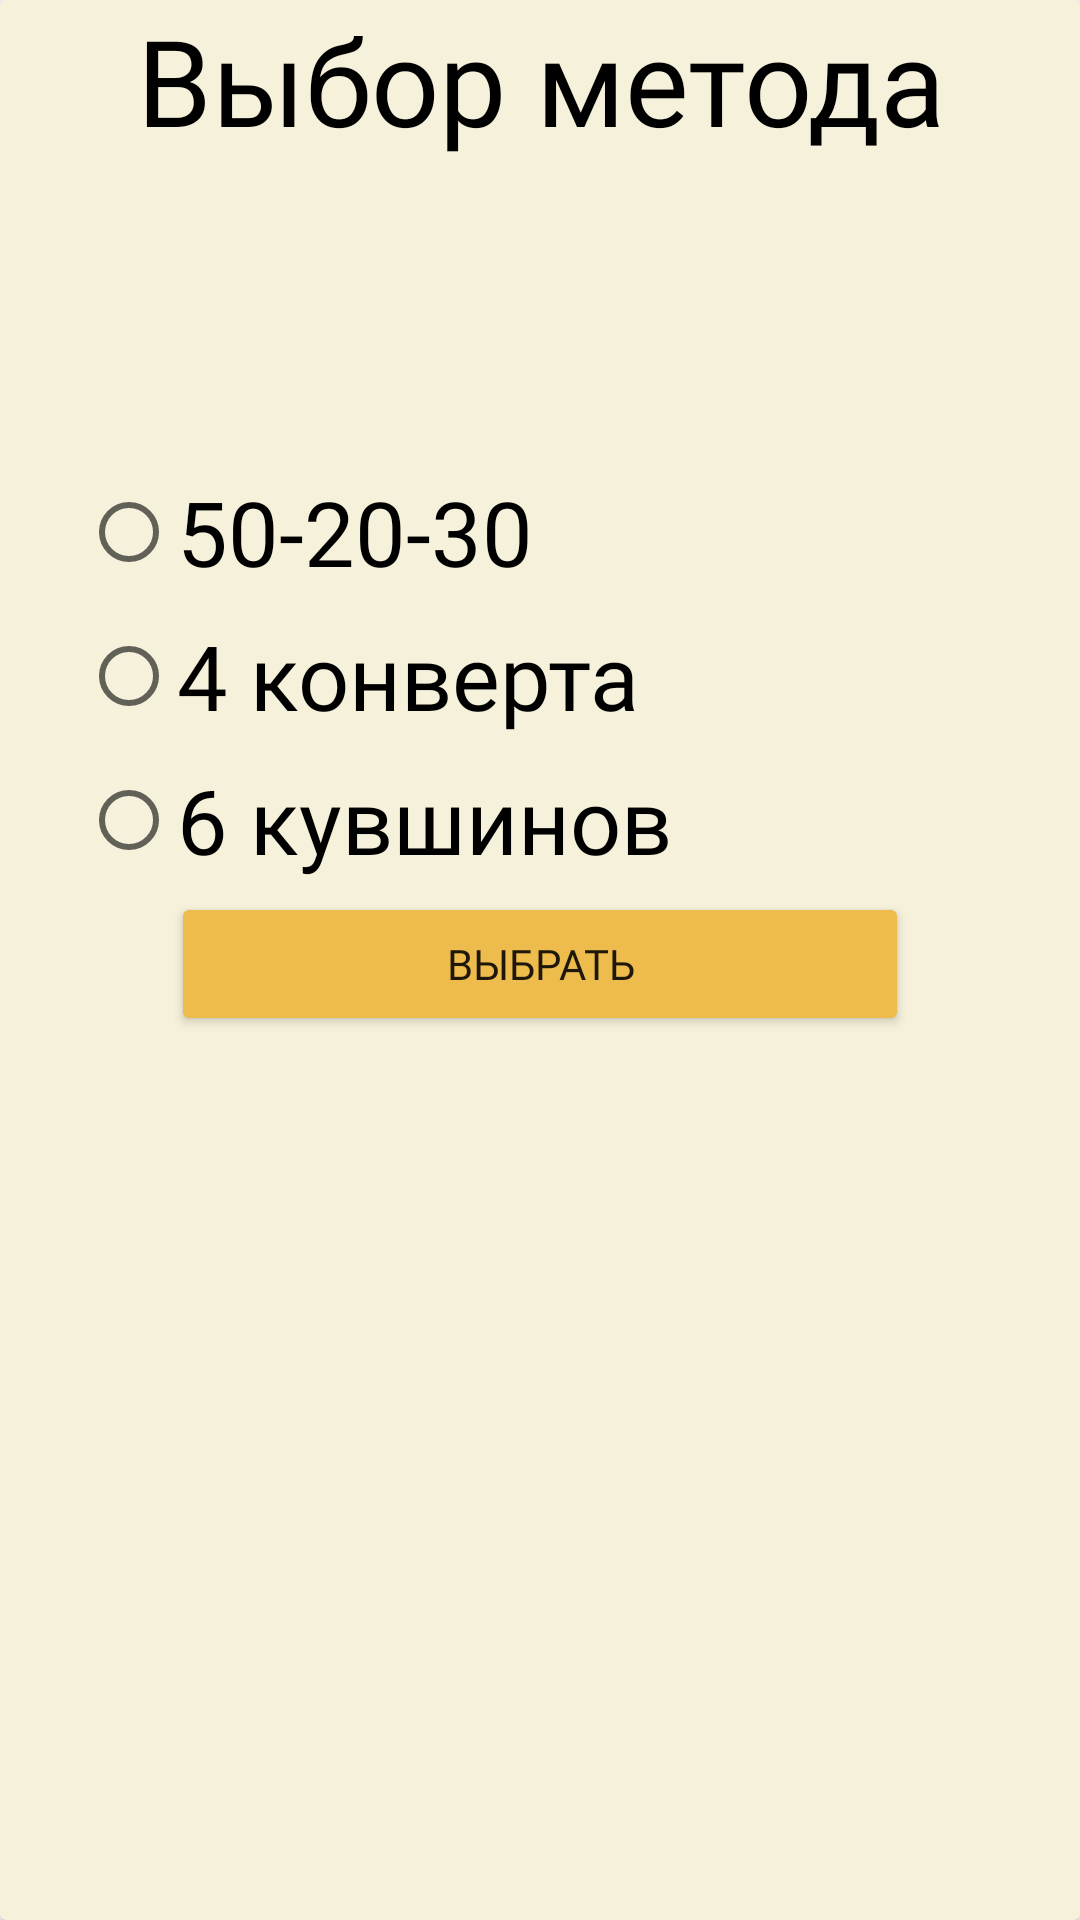

This screen was rendered from an Android layout file. Write that file and the resources it references.
<!-- AndroidManifest.xml: application theme Theme.Diplom -->
<!-- res/layout/activity_methods.xml -->
<?xml version="1.0" encoding="utf-8"?>
<androidx.cardview.widget.CardView xmlns:android="http://schemas.android.com/apk/res/android"
    xmlns:app="http://schemas.android.com/apk/res-auto"
    xmlns:tools="http://schemas.android.com/tools"
    android:layout_width="match_parent"
    android:layout_height="match_parent"
    tools:context=".methodsActivity"
    app:cardBackgroundColor="@color/backgroundcolor">

    <RelativeLayout
        android:layout_width="match_parent"
        android:layout_height="match_parent">

        <LinearLayout
            android:layout_width="wrap_content"
            android:layout_height="wrap_content"
            android:layout_alignParentStart="true"
            android:layout_alignParentEnd="true"
            android:layout_gravity="center"
            android:layout_marginStart="27dp"
            android:layout_marginEnd="27dp"
            android:orientation="vertical">

            <TextView
                android:id="@+id/textView"
                android:layout_width="wrap_content"
                android:layout_height="wrap_content"
                android:layout_gravity="center"
                android:layout_marginTop="0dp"
                android:elevation="20dp"
                android:fontFamily="@font/comfortaa_bold"
                android:gravity="center"
                android:text="@string/choicetext"
                android:textColor="@color/black"
                android:textSize="40sp" />

            <RadioGroup
                android:id="@+id/radiogroup"
                android:layout_width="match_parent"
                android:layout_height="wrap_content"
                android:layout_gravity="center"
                android:layout_marginTop="100dp"
                android:orientation="vertical">

                <RadioButton
                    android:id="@+id/firstmethod"
                    android:layout_width="match_parent"
                    android:layout_height="wrap_content"
                    android:fontFamily="@font/comfortaa_medium"
                    android:onClick="showDialog"
                    android:text="50-20-30"
                    android:textSize="30sp" />

                <RadioButton
                    android:id="@+id/secondmethod"
                    android:layout_width="match_parent"
                    android:layout_height="wrap_content"
                    android:fontFamily="@font/comfortaa_medium"
                    android:onClick="showDialog2"
                    android:text="4 конверта"
                    android:textSize="30sp" />

                <RadioButton
                    android:id="@+id/thirdmethod"
                    android:layout_width="match_parent"
                    android:layout_height="wrap_content"
                    android:fontFamily="@font/comfortaa_medium"
                    android:onClick="showDialog3"
                    android:text="6 кувшинов"
                    android:textSize="30sp" />

                <Button
                    android:id="@+id/choice"
                    android:layout_width="match_parent"
                    android:layout_height="wrap_content"
                    android:layout_marginStart="30dp"
                    android:layout_marginEnd="30dp"
                    android:backgroundTint="@color/buttonscolor"
                    android:fontFamily="@font/comfortaa_medium"
                    android:text="выбрать" />

            </RadioGroup>
        </LinearLayout>

    </RelativeLayout>

</androidx.cardview.widget.CardView>
<!-- resources referenced by this layout -->
<resources>
  <color name="backgroundcolor">#f5f1da</color>
  <color name="black">#FF000000</color>
  <color name="buttonscolor">#eebb4d</color>
  <string name="choicetext">Выбор метода</string>
  <style name="Theme.Diplom" parent="Theme.MaterialComponents.DayNight.NoActionBar">
          
          <item name="colorPrimary">@color/buttonscolor</item>
          <item name="colorPrimaryVariant">@color/objectscolor</item>
          <item name="colorOnPrimary">@color/white</item>
          
          <item name="colorSecondary">@color/objectscolor</item>
          <item name="colorSecondaryVariant">@color/buttonscolor</item>
          <item name="colorOnSecondary">@color/black</item>
          
          <item name="android:statusBarColor">?attr/colorPrimaryVariant</item>
          
          <item name="bottomSheetDialogTheme">@style/AppBottomSheetDialogTheme</item>
      </style>
  <color name="objectscolor">#d8d7f7</color>
  <color name="white">#FFFFFFFF</color>
  <style name="AppBottomSheetDialogTheme" parent="Theme.Design.Light.BottomSheetDialog">
          <item name="bottomSheetStyle">@style/AppModalStyle</item>
      </style>
  <style name="AppModalStyle" parent="Widget.Design.BottomSheet.Modal">
          <item name="android:background">@drawable/back</item>
      </style>
  <!-- drawable back (drawable) -->
  <?xml version="1.0" encoding="utf-8"?>
  <shape xmlns:android="http://schemas.android.com/apk/res/android"
      android:shape="rectangle">
      <solid android:color="@color/backgroundcolor"/>
      <corners android:topLeftRadius="20dp"
          android:topRightRadius="20dp"/>
  
  </shape>
</resources>
